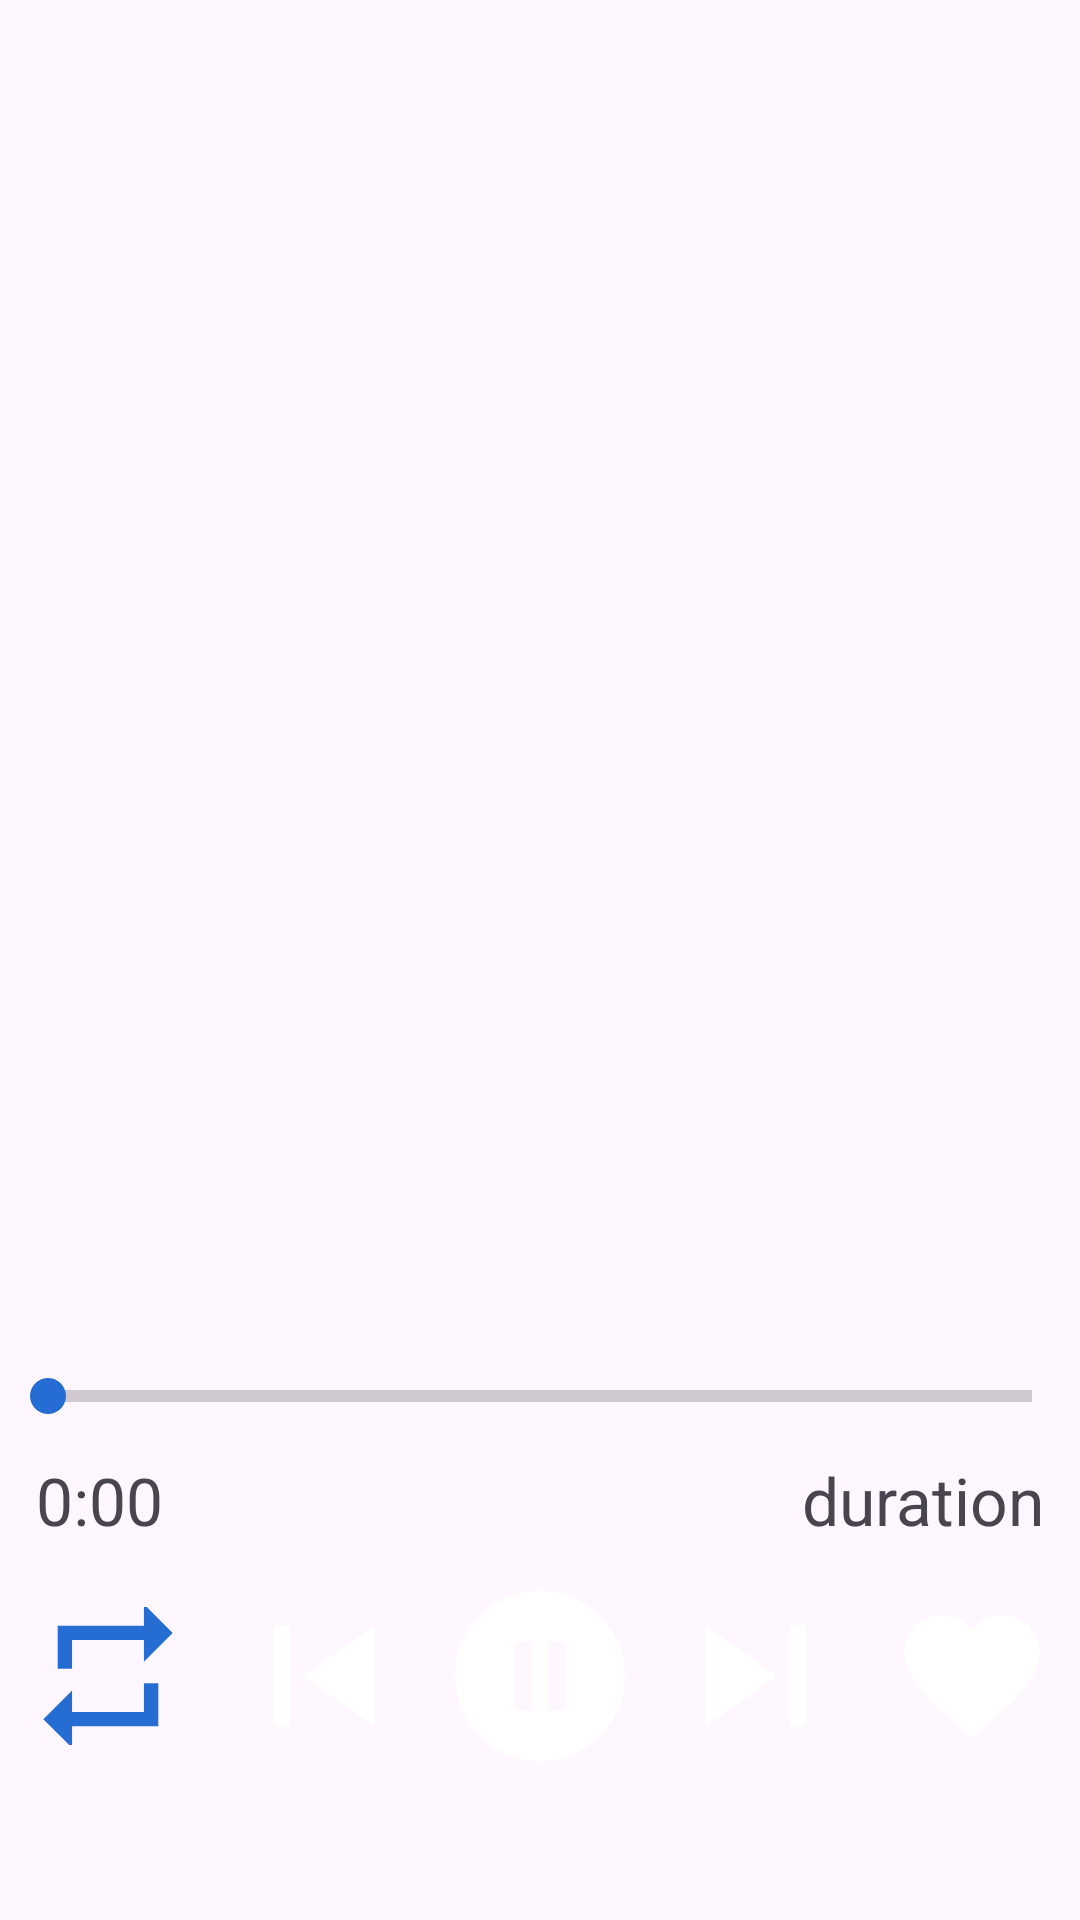

This screen was rendered from an Android layout file. Write that file and the resources it references.
<!-- AndroidManifest.xml: application theme Theme.MusicPlayer -->
<!-- res/layout/fragment_player.xml -->
<?xml version="1.0" encoding="utf-8"?>
<androidx.constraintlayout.widget.ConstraintLayout
    xmlns:android="http://schemas.android.com/apk/res/android"
    xmlns:app="http://schemas.android.com/apk/res-auto"
    xmlns:tools="http://schemas.android.com/tools"
    android:id="@+id/main"
    android:layout_width="match_parent"
    android:layout_height="match_parent">

    <androidx.constraintlayout.widget.ConstraintLayout
        android:id="@+id/mainMusicPlayerSection"
        android:layout_width="match_parent"
        android:layout_height="0dp"
        android:orientation="vertical"
        app:layout_constraintTop_toTopOf="parent"
        app:layout_constraintBottom_toTopOf="@id/middleProgressBarSection"
        app:layout_constraintHeight_percent="0.5">

        <ImageView
            android:background="@color/transparent"
            android:id="@+id/albumThumbnail"
            android:layout_width="0dp"
            android:layout_height="0dp"
            android:layout_weight="0.5"
            android:contentDescription="song thumbnail"
            app:layout_constraintTop_toTopOf="parent"
            app:layout_constraintBottom_toBottomOf="parent"
            app:layout_constraintStart_toStartOf="parent"
            app:layout_constraintEnd_toEndOf="parent"
            app:layout_constraintHeight_percent="0.75"
            app:layout_constraintWidth_percent="0.75"/>


    </androidx.constraintlayout.widget.ConstraintLayout>


    <LinearLayout
        android:id="@+id/middleProgressBarSection"
        android:layout_width="match_parent"
        android:layout_height="0dp"
        android:orientation="vertical"
        android:gravity="center"
        app:layout_constraintTop_toBottomOf="@id/mainMusicPlayerSection"
        app:layout_constraintBottom_toTopOf="@id/bottomPlayerManagerSection"
        app:layout_constraintHeight_percent="0.15">

        <TextView
            android:id="@+id/songTitlePlayerFragment"
            android:layout_width="wrap_content"
            android:layout_height="wrap_content"
            android:text=""
            android:minLines="3"
            android:textSize="30sp" />

    </LinearLayout>

    <LinearLayout
        android:id="@+id/bottomPlayerManagerSection"
        android:layout_width="match_parent"
        android:layout_height="0dp"
        android:orientation="vertical"
        app:layout_constraintTop_toBottomOf="@id/middleProgressBarSection"
        app:layout_constraintBottom_toBottomOf="parent">

        <androidx.constraintlayout.widget.ConstraintLayout
            android:layout_width="match_parent"
            android:layout_height="wrap_content">

            <SeekBar
                android:id="@+id/seekBarSongCurrentPosition"
                style="?android:attr/progressBarStyleHorizontal"
                android:layout_width="match_parent"
                android:layout_height="40dp"
                app:layout_constraintStart_toStartOf="parent"
                app:layout_constraintEnd_toEndOf="parent"
                app:layout_constraintTop_toTopOf="parent"
                app:layout_constraintBottom_toBottomOf="parent"/>

            <TextView
                android:id="@+id/currentPosition"
                android:layout_width="wrap_content"
                android:layout_height="wrap_content"
                android:text="@string/startSongTime"
                android:textSize="22sp"
                android:paddingStart="12dp"
                app:layout_constraintStart_toStartOf="parent"
                app:layout_constraintTop_toBottomOf="@id/seekBarSongCurrentPosition"/>

            <TextView
                android:id="@+id/songDurationSeekBar"
                android:layout_width="wrap_content"
                android:layout_height="wrap_content"
                android:text="duration"
                android:textSize="22sp"
                android:paddingEnd="12dp"
                app:layout_constraintEnd_toEndOf="parent"
                app:layout_constraintTop_toBottomOf="@id/seekBarSongCurrentPosition"/>

        </androidx.constraintlayout.widget.ConstraintLayout>
        <LinearLayout
            android:layout_width="match_parent"
            android:layout_height="wrap_content"
            android:gravity="center">
            <ImageButton
                android:id="@+id/btnRepeat"
                android:layout_width="0dp"
                android:layout_height="wrap_content"
                android:backgroundTint="@color/transparent"
                android:src="@drawable/ic_repeat"
                android:layout_weight="1"/>
            <ImageButton
                android:id="@+id/btnPreviousPlayerFragment"
                android:layout_width="0dp"
                android:layout_height="wrap_content"
                android:backgroundTint="@color/transparent"
                android:src="@drawable/ic_previous"
                android:layout_weight="1"/>
            <ImageButton
                android:id="@+id/btnPlayPausePlayerFragment"
                android:layout_width="0dp"
                android:layout_height="wrap_content"
                android:backgroundTint="@color/transparent"
                android:src="@drawable/ic_pause_circle"
                android:layout_weight="1"/>
            <ImageButton
                android:id="@+id/btnNextPlayerFragment"
                android:layout_width="0dp"
                android:layout_height="wrap_content"
                android:backgroundTint="@color/transparent"
                android:src="@drawable/ic_next"
                android:layout_weight="1"/>
            <ImageButton
                android:id="@+id/btnAddToFavourites"
                android:layout_width="0dp"
                android:layout_height="wrap_content"
                android:backgroundTint="@color/transparent"
                android:src="@drawable/ic_favouirte_btn"
                android:layout_weight="1"/>
        </LinearLayout>


    </LinearLayout>

</androidx.constraintlayout.widget.ConstraintLayout>
<!-- resources referenced by this layout -->
<resources>
  <color name="transparent">#00266DD3</color>
  <!-- drawable ic_favouirte_btn (drawable-anydpi) -->
  <vector xmlns:android="http://schemas.android.com/apk/res/android"
      android:width="54dp"
      android:height="54dp"
      android:viewportWidth="24"
      android:viewportHeight="24"
      android:tint="@color/white"
      android:alpha="1">
    <path
        android:fillColor="@android:color/white"
        android:pathData="M12,21.35l-1.45,-1.32C5.4,15.36 2,12.28 2,8.5 2,5.42 4.42,3 7.5,3c1.74,0 3.41,0.81 4.5,2.09C13.09,3.81 14.76,3 16.5,3 19.58,3 22,5.42 22,8.5c0,3.78 -3.4,6.86 -8.55,11.54L12,21.35z"/>
  </vector>
  <!-- drawable ic_next (drawable-anydpi) -->
  <vector xmlns:android="http://schemas.android.com/apk/res/android"
      android:width="54dp"
      android:height="54dp"
      android:viewportWidth="24"
      android:viewportHeight="24"
      android:tint="@color/white"
      android:alpha="1">
    <group android:scaleX="1.25"
        android:scaleY="1.25"
        android:translateX="-3"
        android:translateY="-3">
      <path
          android:fillColor="@android:color/white"
          android:pathData="M6,18l8.5,-6L6,6v12zM16,6v12h2V6h-2z"/>
    </group>
  </vector>
  <!-- drawable ic_pause_circle (drawable-anydpi) -->
  <vector xmlns:android="http://schemas.android.com/apk/res/android"
      android:width="68dp"
      android:height="68dp"
      android:viewportWidth="24"
      android:viewportHeight="24"
      android:tint="@color/white"
      android:alpha="1">
    <path
        android:fillColor="@android:color/white"
        android:pathData="M12,2C6.48,2 2,6.48 2,12s4.48,10 10,10s10,-4.48 10,-10S17.52,2 12,2zM11,16H9V8h2V16zM15,16h-2V8h2V16z"/>
  </vector>
  <!-- drawable ic_previous (drawable-anydpi) -->
  <vector xmlns:android="http://schemas.android.com/apk/res/android"
      android:width="54dp"
      android:height="54dp"
      android:viewportWidth="24"
      android:viewportHeight="24"
      android:tint="@color/white"
      android:alpha="1">
    <group android:scaleX="1.25"
        android:scaleY="1.25"
        android:translateX="-3"
        android:translateY="-3">
      <path
          android:fillColor="@android:color/white"
          android:pathData="M6,6h2v12L6,18zM9.5,12l8.5,6L18,6z"/>
    </group>
  </vector>
  <!-- drawable ic_repeat (drawable-anydpi) -->
  <vector xmlns:android="http://schemas.android.com/apk/res/android"
      android:width="46dp"
      android:height="46dp"
      android:viewportWidth="24"
      android:viewportHeight="24"
      android:tint="@color/skyBlue"
      android:alpha="1">
    <group android:scaleX="1.25"
        android:scaleY="1.25"
        android:translateX="-3"
        android:translateY="-3">
      <path
          android:fillColor="@android:color/white"
          android:pathData="M7,7h10v3l4,-4 -4,-4v3L5,5v6h2L7,7zM17,17L7,17v-3l-4,4 4,4v-3h12v-6h-2v4z"/>
    </group>
  </vector>
  <string name="startSongTime">0:00</string>
  <style name="Theme.MusicPlayer" parent="Base.Theme.MusicPlayer">
      </style>
  <color name="white">#FFFFFFFF</color>
  <color name="skyBlue">#266DD3</color>
  <style name="Base.Theme.MusicPlayer" parent="Theme.Material3.DayNight.NoActionBar">
          
          
          <item name="colorPrimary">@color/darkBlue</item>
          <item name="colorPrimaryDark">@color/mediumBlue</item>
          <item name="colorAccent">@color/skyBlue</item>
  
          <item name="android:navigationBarColor">@color/darkBlue</item>
          <item name="android:statusBarColor">@color/darkBlue</item>
  
  
      </style>
  <color name="darkBlue">#091229</color>
  <color name="mediumBlue">#1F57A9</color>
</resources>
